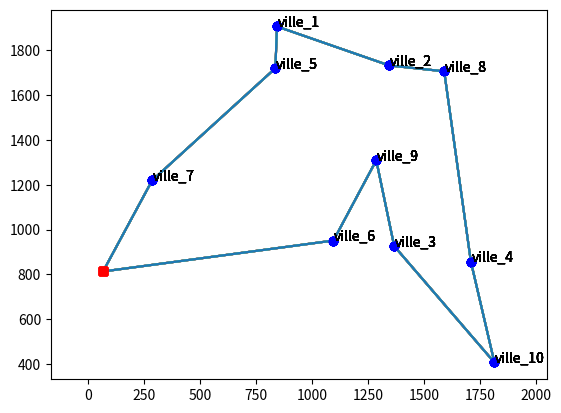

Write Python code to recreate this figure.
#!/usr/bin/env python
# coding: utf-8

# In[1]:


import numpy as np
import random
import matplotlib.pyplot as plt


# In[2]:


#variables 
nb_generation = 100
nb_ville = 10
nb_ind_random = 10000
nb_reset = 10
poids_camion = 0
poids_max = 10

poids_ville = np.random.randint(1,4, size = (nb_ville))
nb_ind = nb_ville-1
generation = 0
reset = 0
best_distance_voisin = 0
best_distance = 0
boat_distance = 0
best_voisin = []
a = 0
print(poids_ville)

Liste = [i for i in range(nb_ville)]

Q = 15
N = [i for i in range(1,nb_ville+1)]
V = [0] + N
dist = []


# In[3]:


loc_x = np.random.randint(2000, size = (len(V)))
loc_y = np.random.randint(2000, size = (len(V)))
for i in V:
    v_1 = np.array((loc_x[i],loc_y[i]))
    dist.append([])
    for y in V:
        v_2 = np.array((loc_x[y],loc_y[y]))
        dist[i].append(round(np.linalg.norm(v_1-v_2)))
#print(dist)


# In[4]:


plt.scatter(loc_x[1:],loc_y[1:],c='b')
for i in N:
    plt.annotate('ville_%d'%(i),(loc_x[i]+2,loc_y[i]))
plt.plot(loc_x[0],loc_y[0],c='r',marker='s')
plt.axis('equal')
#plt.show()


# In[5]:


def switch_cities(best,ind):
    voisin = best.copy()
    m = voisin[ind]
    n = voisin[ind+1]
    voisin[ind+1] = m
    voisin[ind] = n
    return voisin


# In[6]:

while reset <= nb_reset :
    while a < nb_ind_random :
        order = random.sample(Liste, nb_ville)
        #print(order)
        distance = dist[0][order[0]+1]
        poids_camion = poids_ville[0]

        #print(distance)
        for ville in range(nb_ville) :
            if ville < nb_ville-1 :
                distance += dist[order[ville]+1][order[ville+1]+1]
                poids_camion += poids_ville[ville]
                #print(dist[order[ville]+1][order[ville+1]+1])
            else :
                distance += dist[order[ville]+1][0]
                poids_camion += poids_ville[ville]
                #print(dist[order[ville]+1][0])
                #print('stop')
        print('poids camion =', poids_camion)    

        if best_distance > distance or best_distance == 0 :
            best_distance = distance
            best = order
        print('_________________')
        print('individu test',a)
        print(order, distance)
        print(best, best_distance)
        a = a+1


    # In[7]:


    while generation < nb_generation :
        print('______________')
        print('génération', generation)
        ind = 0
        while ind < nb_ind :
            voisin = switch_cities(best,ind)
            order = voisin
            distance = dist[0][order[0]+1]
                #print(distance)
            for ville in range(nb_ville) :
                if ville < nb_ville-1 :
                    distance += dist[order[ville]+1][order[ville+1]+1]
                    #print(order[ville+1]+1)
                else :
                    distance += dist[order[ville]+1][0]
                #print(distance)

            if best_distance_voisin > distance or best_distance_voisin == 0 :
                best_distance_voisin = distance
                best_voisin = voisin
                
            ind = ind + 1
            print('____________')
            print('individu',ind)
            print(voisin, distance)
            print(best_voisin, best_distance_voisin)
            print(best, best_distance)

        generation = generation + 1  

        if best_distance_voisin <= best_distance or best_distance == 0 :
            best = best_voisin
            best_distance = best_distance_voisin
                
        if best_distance < boat_distance or boat_distance == 0 :
            boat = best
            boat_distance = best_distance

    x = [loc_x[0]]
    y = [loc_y[0]]
    for ville in range(nb_ville) :
        x.append(loc_x[boat[ville]+1])
        y.append(loc_y[boat[ville]+1])
    x.append(loc_x[0])
    y.append(loc_y[0])
    plt.plot(x,y,zorder=1)
    plt.scatter(loc_x[1:],loc_y[1:],c='b')
    for i in N:
        plt.annotate('ville_%d'%(i),(loc_x[i]+2,loc_y[i]))
    plt.plot(loc_x[0],loc_y[0],c='r',marker='s')
    plt.axis('equal')
   

    print('reset', reset)
    generation = 0
    best_distance = 0
    reset = reset + 1 
plt.show()
print(poids_camion)

# In[ ]:





# In[ ]:




